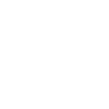
t = 0.00 s
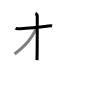
t = 2.50 s
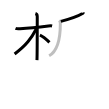
t = 5.25 s
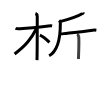
t = 7.75 s
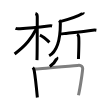
t = 10.50 s
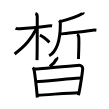
t = 13.00 s

The animated SVG that drew these frames (rendered in a browser with its animation timeline set to each time). Animation: 13 SMIL elements (animate=13); one cycle of 13.00 s.

<svg width="109px" height="109px" viewBox="0 0 px 109px" xmlns="http://www.w3.org/2000/svg" xmlns:xlink="http://www.w3.org/1999/xlink" xml:space="preserve" version="1.1"  baseProfile="full">
<path d="M15.51,28.39c0.47,0.2,3.25,0.34,4.5,0.26c5.36-0.34,19.76-1.69,28.37-2.7c1.25-0.15,2.92-0.2,3.71,0" style="fill:none;stroke:black;stroke-width:3;opacity:0">
  <animate attributeType="CSS" attributeName="opacity" from="0" to="1" begin="0s" dur="1s" repeatCount="Indefinite" fill="freeze" />
</path>
<path d="M35.41,13.5c0.84,0.27,1.84,1.78,1.84,3.02c0,3.32-0.11,40.23-0.28,43.55" style="fill:none;stroke:black;stroke-width:3;opacity:0">
  <animate attributeType="CSS" attributeName="opacity" from="0" to="1" begin="1s" dur="1s" repeatCount="Indefinite" fill="freeze" />
</path>
<path d="M36.83,27.98c-5.8,10.96-10.6,17.12-22.22,26" style="fill:none;stroke:black;stroke-width:3;opacity:0">
  <animate attributeType="CSS" attributeName="opacity" from="0" to="1" begin="2s" dur="1s" repeatCount="Indefinite" fill="freeze" />
</path>
<path d="M39.92,35.14c2.74,1.18,7.24,5,9.54,7.29" style="fill:none;stroke:black;stroke-width:3;opacity:0">
  <animate attributeType="CSS" attributeName="opacity" from="0" to="1" begin="3s" dur="1s" repeatCount="Indefinite" fill="freeze" />
</path>
<path d="M83.07,12.5c0.06,0.21,0.25,0.61-0.12,0.84c-5.04,3.06-11.48,5.38-22.1,8.02" style="fill:none;stroke:black;stroke-width:3;opacity:0">
  <animate attributeType="CSS" attributeName="opacity" from="0" to="1" begin="4s" dur="1s" repeatCount="Indefinite" fill="freeze" />
</path>
<path d="M59.19,20.29c1.17,1.1,1.15,2.15,1.15,3.35c0,17.35-4.09,28.1-11.2,32.07" style="fill:none;stroke:black;stroke-width:3;opacity:0">
  <animate attributeType="CSS" attributeName="opacity" from="0" to="1" begin="5s" dur="1s" repeatCount="Indefinite" fill="freeze" />
</path>
<path d="M60.34,33.84c0.41,0.11,2.46-0.09,3.53-0.22c5.93-0.7,20.39-2.31,28.86-3.47c1.06-0.15,2.96-0.11,3.64,0" style="fill:none;stroke:black;stroke-width:3;opacity:0">
  <animate attributeType="CSS" attributeName="opacity" from="0" to="1" begin="6s" dur="1s" repeatCount="Indefinite" fill="freeze" />
</path>
<path d="M77.05,34.13c0.88,0.35,1.4,1.58,1.57,2.29s0,18.18-0.17,22.58" style="fill:none;stroke:black;stroke-width:3;opacity:0">
  <animate attributeType="CSS" attributeName="opacity" from="0" to="1" begin="7s" dur="1s" repeatCount="Indefinite" fill="freeze" />
</path>
<path d="M56.59,57.5c0.29,0.33,0.39,0.74,0.26,1.01c-0.94,1.98-3.87,5.68-7.02,7.93" style="fill:none;stroke:black;stroke-width:3;opacity:0">
  <animate attributeType="CSS" attributeName="opacity" from="0" to="1" begin="8s" dur="1s" repeatCount="Indefinite" fill="freeze" />
</path>
<path d="M32.83,67.47c0.68,0.7,1.2,2.15,1.37,3.07c0.5,2.75,2.45,19.41,3.17,26.97" style="fill:none;stroke:black;stroke-width:3;opacity:0">
  <animate attributeType="CSS" attributeName="opacity" from="0" to="1" begin="9s" dur="1s" repeatCount="Indefinite" fill="freeze" />
</path>
<path d="M34.61,69.12C38.47,69,75.52,65.4,79.03,65.2c2.23-0.13,3.64,1.81,3.64,3.28c-0.01,2.52-2.36,18.57-4.19,26.75" style="fill:none;stroke:black;stroke-width:3;opacity:0">
  <animate attributeType="CSS" attributeName="opacity" from="0" to="1" begin="10s" dur="1s" repeatCount="Indefinite" fill="freeze" />
</path>
<path d="M36.03,81.71c8.1-0.35,39.33-3.73,45.24-3.73" style="fill:none;stroke:black;stroke-width:3;opacity:0">
  <animate attributeType="CSS" attributeName="opacity" from="0" to="1" begin="11s" dur="1s" repeatCount="Indefinite" fill="freeze" />
</path>
<path d="M37.78,95.21c9.69-0.38,30.51-2.31,40.84-2.49" style="fill:none;stroke:black;stroke-width:3;opacity:0">
  <animate attributeType="CSS" attributeName="opacity" from="0" to="1" begin="12s" dur="1s" repeatCount="Indefinite" fill="freeze" />
</path>
</svg>
